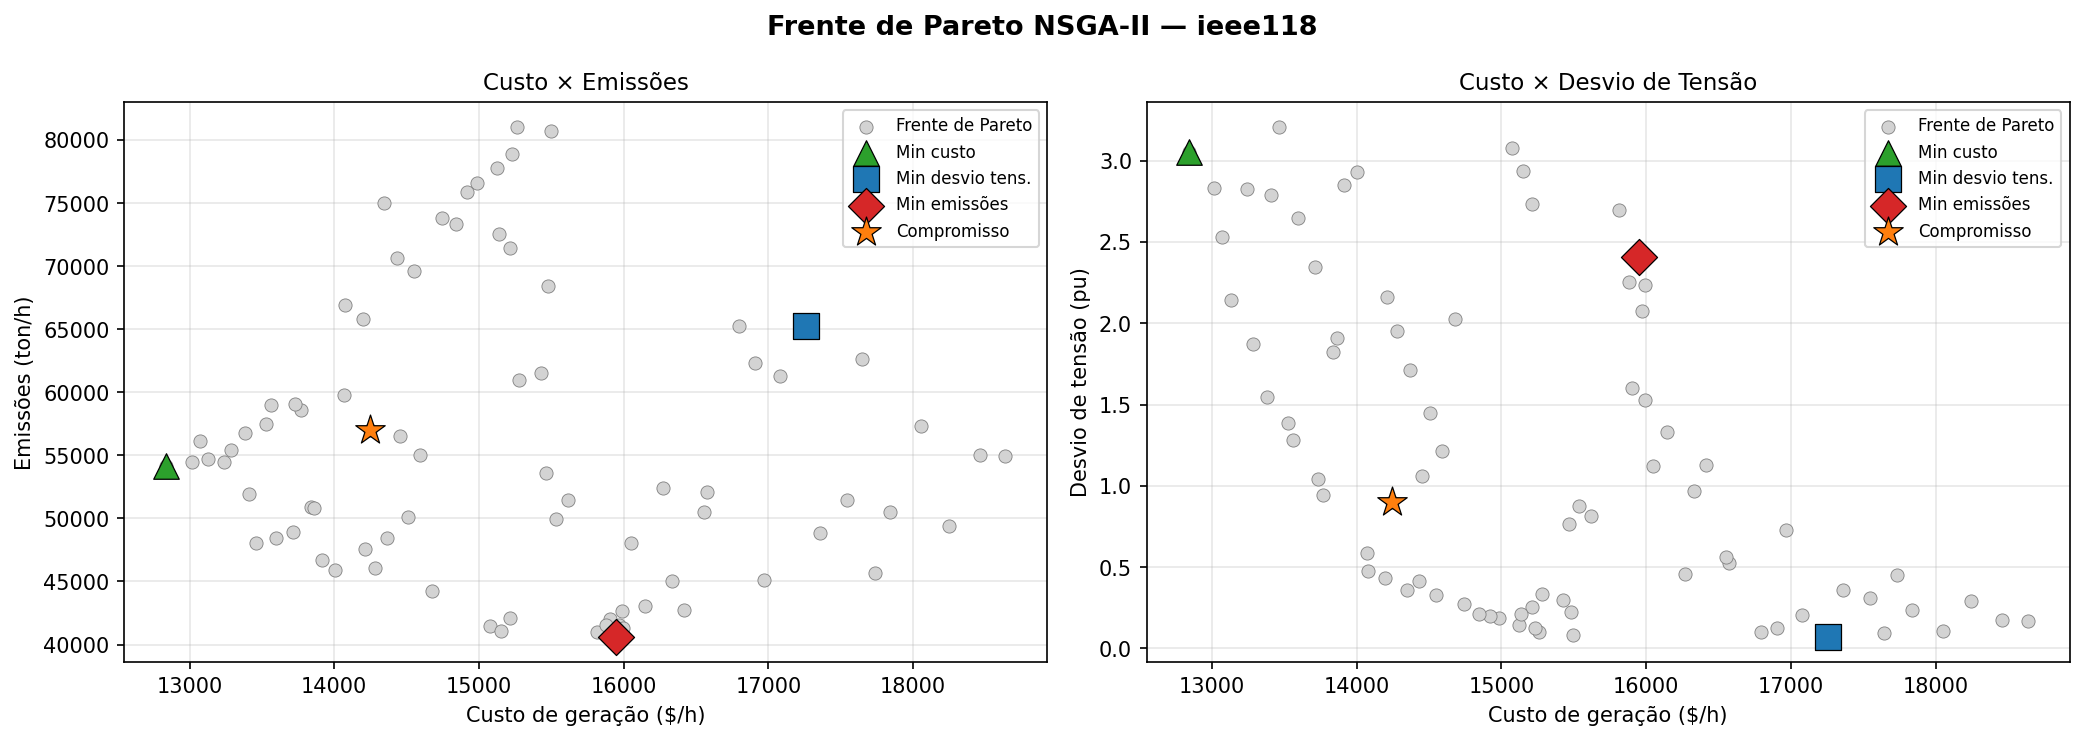

Source data for this figure (header and first rows):
point, sol_idx, cost_dh, voltage_deviation_pu, emissions_ton_h
min_cost, 6, 12839, 3.054, 54136
min_vdev, 2, 17260, 0.07244, 65251
min_emissions, 4, 15949, 2.41, 40626
compromise, 77, 14245, 0.9018, 57014
